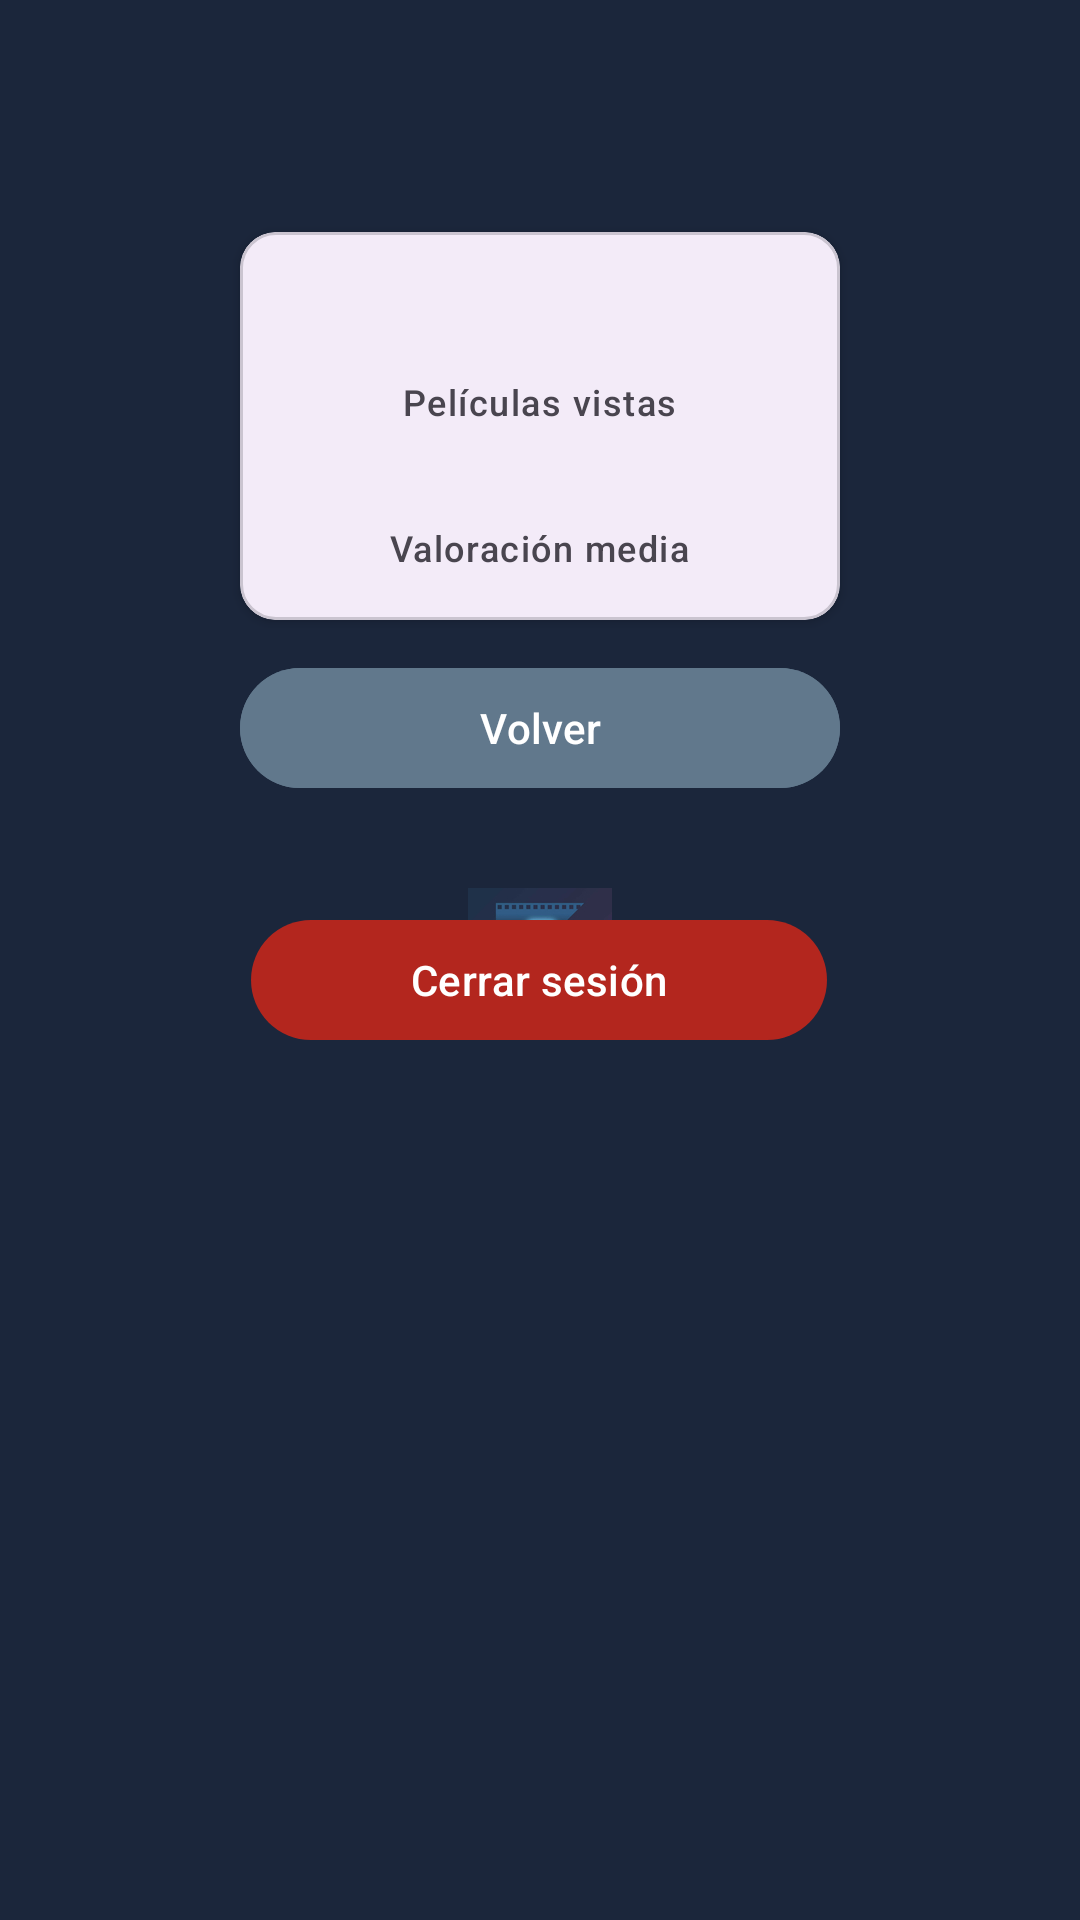

Reconstruct the res/layout file that produces this screen, plus the resources it refers to.
<!-- AndroidManifest.xml: application theme Theme.MyApplication -->
<!-- res/layout/fragment_profile.xml -->
<?xml version="1.0" encoding="utf-8"?>
<androidx.constraintlayout.widget.ConstraintLayout
    xmlns:android="http://schemas.android.com/apk/res/android"
    xmlns:app="http://schemas.android.com/apk/res-auto"
    android:id="@+id/profileContainer"
    android:layout_width="match_parent"
    android:layout_height="match_parent"
    android:layout_gravity="end"
    android:padding="24dp">

    <ProgressBar
        android:id="@+id/progress_profile"
        android:layout_width="wrap_content"
        android:layout_height="wrap_content"
        android:visibility="gone"
        android:indeterminateTint="@color/white"
        app:layout_constraintStart_toStartOf="parent"
        app:layout_constraintEnd_toEndOf="parent"
        app:layout_constraintTop_toTopOf="parent"
        app:layout_constraintBottom_toBottomOf="parent"/>

    <TextView
        android:id="@+id/tvUsername"
        android:layout_width="0dp"
        android:layout_height="wrap_content"
        android:gravity="center"
        android:textAlignment="center"
        android:textColor="@color/white"
        android:textStyle="bold"
        android:textAppearance="@style/TextAppearance.Material3.TitleLarge"
        app:layout_constraintTop_toTopOf="parent"
        app:layout_constraintStart_toStartOf="parent"
        app:layout_constraintEnd_toEndOf="parent"/>

    <com.google.android.material.card.MaterialCardView
        android:id="@+id/statsCard"
        android:layout_width="200dp"
        android:layout_height="wrap_content"
        app:cardElevation="2dp"
        app:shapeCornerFamily="rounded"
        app:layout_constraintTop_toBottomOf="@id/tvUsername"
        app:layout_constraintStart_toStartOf="parent"
        app:layout_constraintEnd_toEndOf="parent"
        android:layout_marginTop="24dp">

        <LinearLayout
            android:layout_width="wrap_content"
            android:layout_height="wrap_content"
            android:orientation="vertical"
            android:gravity="center"
            android:padding="16dp"
            android:weightSum="2"
            android:layout_gravity="center">

            <LinearLayout
                android:layout_width="wrap_content"
                android:layout_height="0dp"
                android:layout_weight="1"
                android:orientation="vertical"
                android:gravity="center">

                <TextView
                    android:id="@+id/tvWatchedMovies"
                    android:layout_width="wrap_content"
                    android:layout_height="wrap_content"
                    android:textAppearance="@style/TextAppearance.Material3.HeadlineSmall" />

                <TextView
                    android:layout_width="wrap_content"
                    android:layout_height="wrap_content"
                    android:text="@string/films_watched"
                    android:textAppearance="@style/TextAppearance.Material3.LabelMedium" />
            </LinearLayout>

            <LinearLayout
                android:layout_width="wrap_content"
                android:layout_height="0dp"
                android:layout_weight="1"
                android:orientation="vertical"
                android:gravity="center">

                <TextView
                    android:id="@+id/tvFavoriteMovies"
                    android:layout_width="wrap_content"
                    android:layout_height="wrap_content"
                    android:textAppearance="@style/TextAppearance.Material3.HeadlineSmall" />

                <TextView
                    android:layout_width="wrap_content"
                    android:layout_height="wrap_content"
                    android:text="@string/average_valoration"
                    android:textAppearance="@style/TextAppearance.Material3.LabelMedium" />
            </LinearLayout>

        </LinearLayout>
    </com.google.android.material.card.MaterialCardView>

    
    <com.google.android.material.button.MaterialButton
        android:id="@+id/btBackDetails"
        android:layout_width="200dp"
        android:layout_height="wrap_content"
        android:text="@string/go_back"
        android:backgroundTint="@color/lightBlue"
        android:textColor="@color/white"
        app:layout_constraintTop_toBottomOf="@id/statsCard"
        app:layout_constraintStart_toStartOf="parent"
        app:layout_constraintEnd_toEndOf="parent"
        android:layout_marginTop="12dp" />

    <Space
        android:layout_width="wrap_content"
        android:layout_height="wrap_content"></Space>

    
    <com.google.android.material.button.MaterialButton
        android:id="@+id/btnLogout"
        style="@style/Widget.Material3.Button.IconButton.Filled"
        android:layout_width="200dp"
        android:layout_height="wrap_content"
        android:layout_marginTop="36dp"
        android:icon="@drawable/szene"
        android:iconTint="@android:color/white"
        android:text="@string/logout"
        android:textColor="@android:color/white"
        app:backgroundTint="?attr/colorError"
        app:layout_constraintEnd_toEndOf="parent"
        app:layout_constraintHorizontal_bias="0.496"
        app:layout_constraintStart_toStartOf="parent"
        app:layout_constraintTop_toBottomOf="@id/btBackDetails" />

</androidx.constraintlayout.widget.ConstraintLayout>
<!-- resources referenced by this layout -->
<resources>
  <color name="lightBlue">#61788c</color>
  <color name="white">#FFFFFFFF</color>
  <!-- drawable szene: jpg bitmap (drawable, 40202 bytes) -->
  <string name="average_valoration">Valoración media</string>
  <string name="films_watched">Películas vistas</string>
  <string name="go_back"> Volver</string>
  <string name="logout">Cerrar sesión</string>
  <style name="Theme.MyApplication" parent="Base.Theme.MyApplication">
          <item name="android:windowBackground">@drawable/splash_screen</item>
      </style>
  <style name="Base.Theme.MyApplication" parent="Theme.Material3.DayNight.NoActionBar" />
  <!-- drawable splash_screen (drawable) -->
  <?xml version="1.0" encoding="utf-8"?>
  <layer-list
      xmlns:android="http://schemas.android.com/apk/res/android">
  
      <item android:drawable="@color/darkBlue"/>
      <item>
          <bitmap android:src="@mipmap/icon_szene"
              android:gravity="center"/>
      </item>
  </layer-list>
  <color name="darkBlue">#1B263B</color>
</resources>
